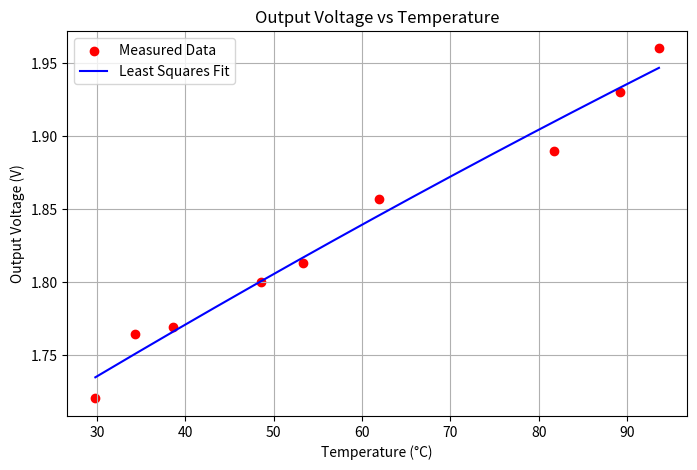

Python code for this plot:
import numpy as np
import matplotlib.pyplot as plt

# Given data
T = np.array([34.30, 29.80, 48.60, 81.70, 38.55, 53.30, 61.90, 93.60, 89.20])  # °C
V = np.array([1.764, 1.720, 1.800, 1.890, 1.769, 1.813, 1.857, 1.960, 1.930])  # Volts

# Quadratic least squares fit: V = a + bT + cT^2
A = np.vstack([np.ones(len(T)), T, T**2]).T
coeff, _, _, _ = np.linalg.lstsq(A, V, rcond=None)
a, b, c = coeff

# Generate smooth curve for plotting
T_fit = np.linspace(min(T), max(T), 200)
V_fit = a + b*T_fit + c*(T_fit**2)

# Plot
plt.figure(figsize=(8,5))
plt.scatter(T, V, color='red', label='Measured Data')
plt.plot(T_fit, V_fit, color='blue', label='Least Squares Fit')
plt.title("Output Voltage vs Temperature")
plt.xlabel("Temperature (°C)")
plt.ylabel("Output Voltage (V)")
plt.grid(True)
plt.legend()
plt.show()